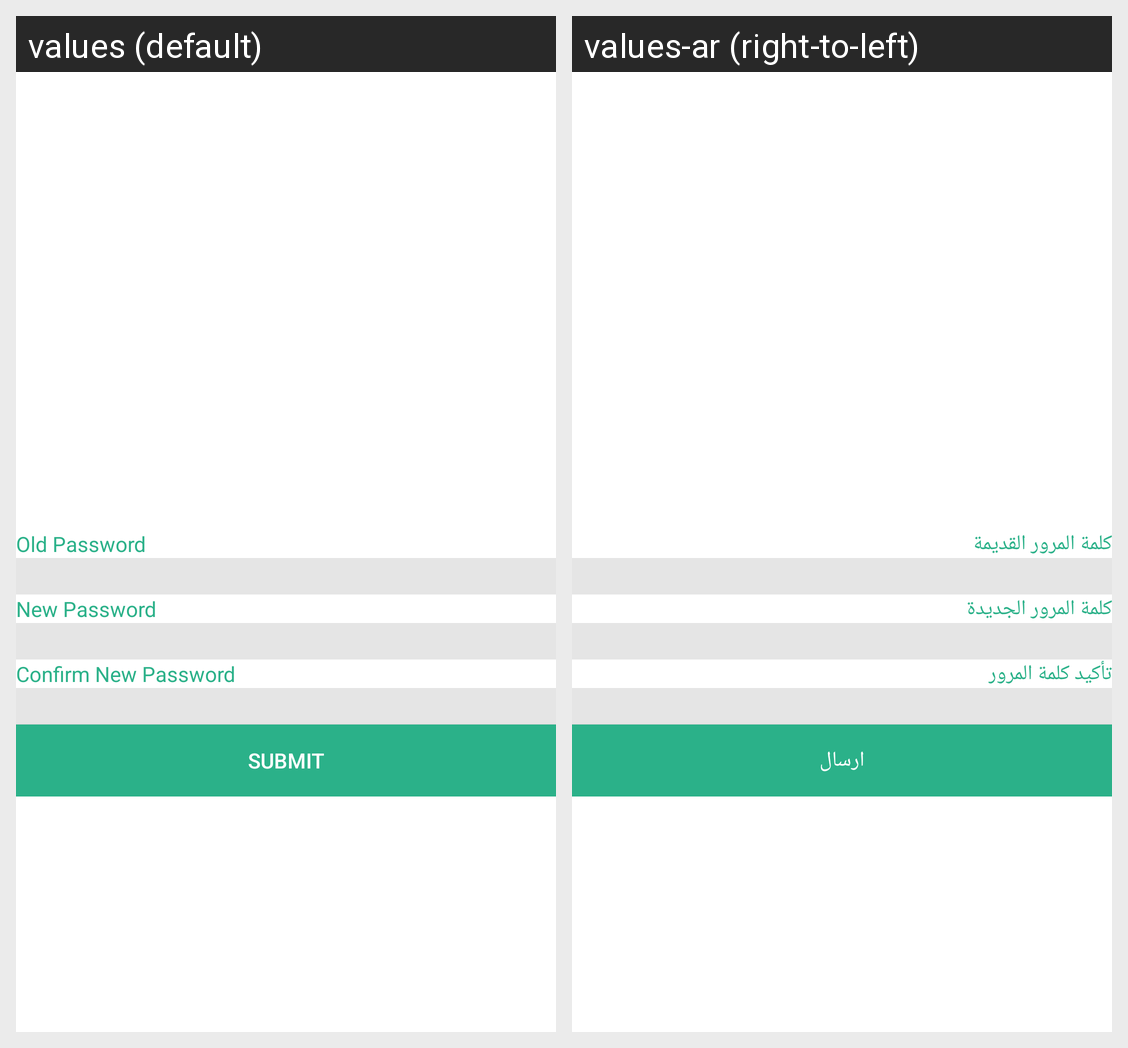

The Android screen above is rendered under two locales of the same app. Produce the string resources it draws, with the default and per-locale values.
Android screen res/layout/fragment_change_password.xml rendered under 2 locales, left to right: values (default), values-ar (right-to-left). Device: Nexus 5 (rendered at 1080×1920; each locale shown at half size, 540×960, under a caption strip naming it); theme Theme.AppCompat.DayNight.NoActionBar.
Strings drawn on this screen, with the default value and each locale's value (text and hints the layout hard-codes, and strings that could not be matched under every locale, appear in the picture but are not listed):

old_password
  values: Old Password
  values-ar: كلمة المرور القديمة

new_password
  values: New Password
  values-ar: كلمة المرور الجديدة

confirm_new_password
  values: Confirm New Password
  values-ar: تأكيد كلمة المرور

submit
  values: submit
  values-ar: ارسال
